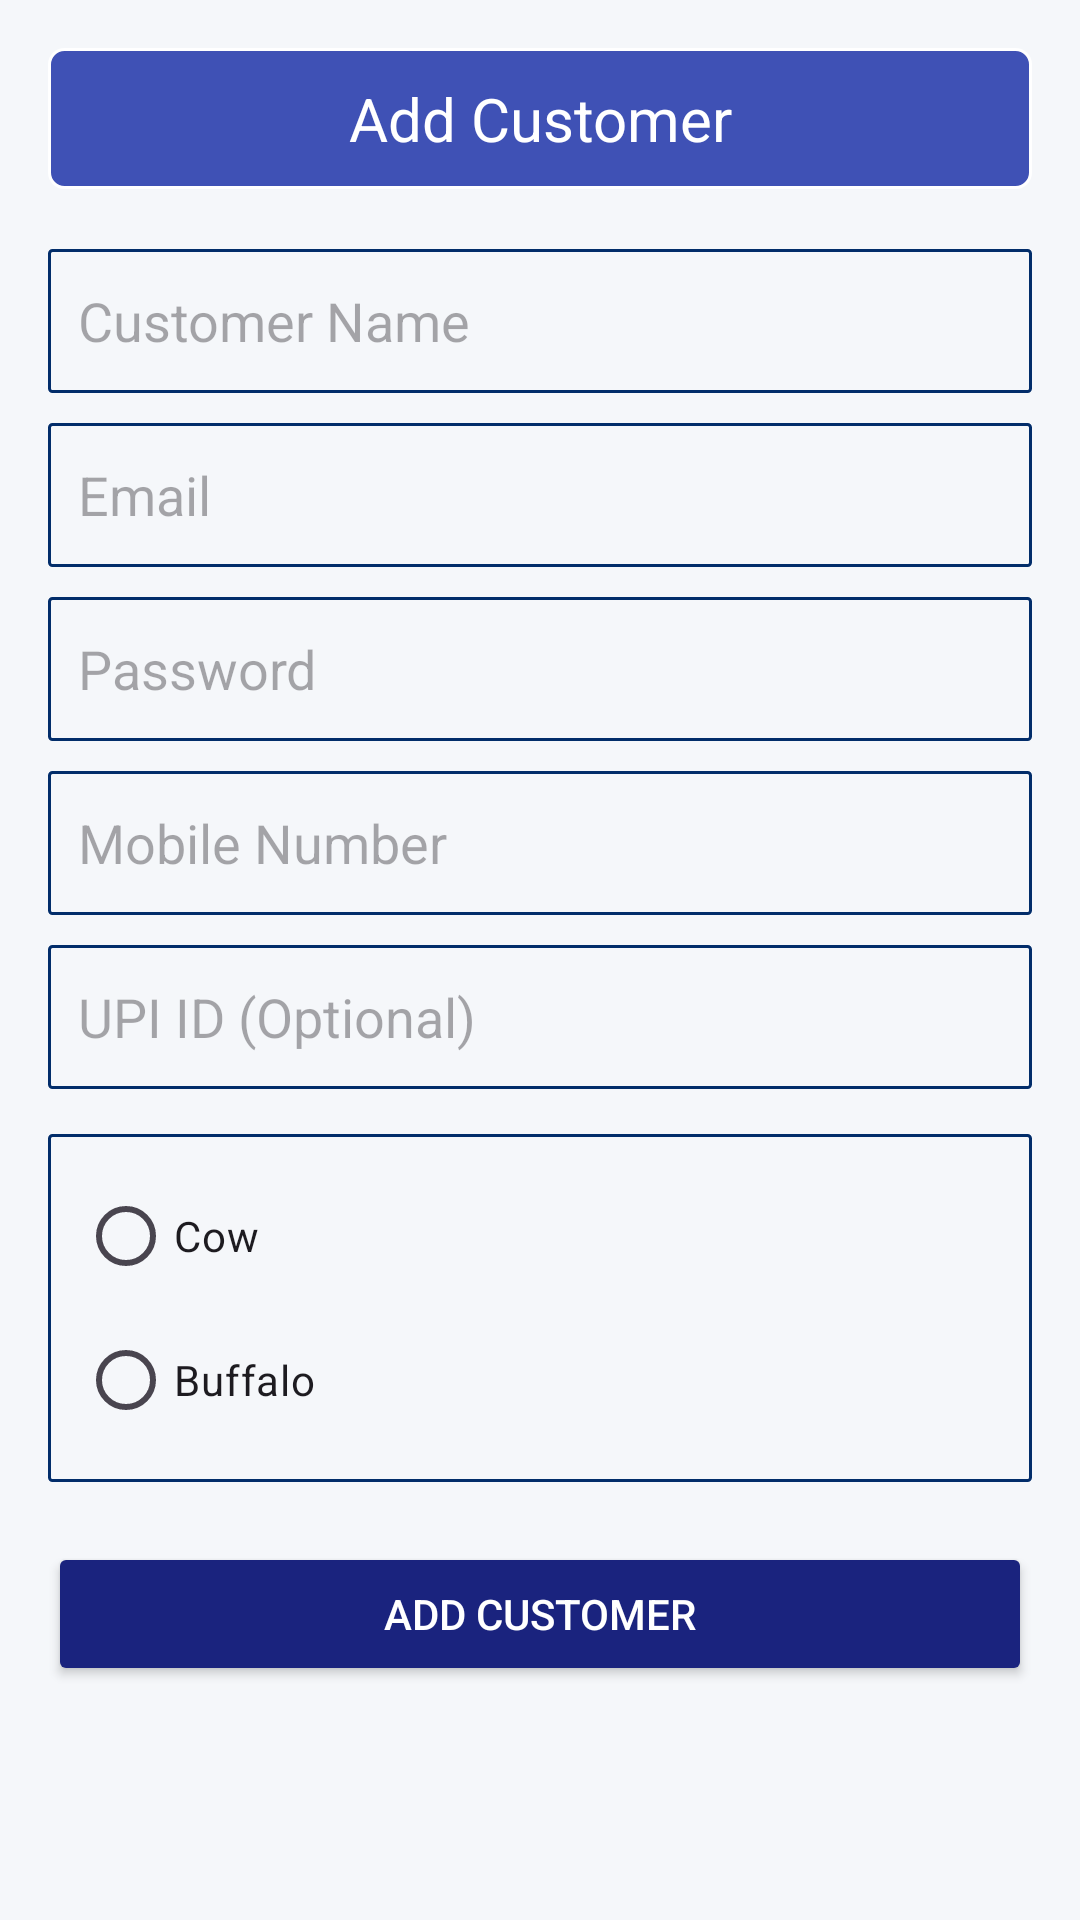

Layout XML and referenced resources for this Android screen:
<!-- AndroidManifest.xml: application theme Theme.NavigationView -->
<!-- res/layout/addcustomer_fragment.xml -->
<?xml version="1.0" encoding="utf-8"?>
<ScrollView xmlns:android="http://schemas.android.com/apk/res/android"
    android:layout_width="match_parent"
    android:layout_height="match_parent"
    android:background="#F5F7FA">

    <LinearLayout
        android:layout_width="match_parent"
        android:layout_height="wrap_content"
        android:orientation="vertical"
        android:padding="16dp">

        <TextView
            android:layout_width="match_parent"
            android:layout_height="wrap_content"
            android:text="Add Customer"
            android:textSize="20dp"
            android:textAlignment="center"
            android:padding="10dp"
            style="bolt"
            android:textColor="@color/white"
            android:background="@drawable/lenderborder1"
            android:layout_marginBottom="20dp"/>

        <EditText
            android:id="@+id/name"
            android:layout_width="match_parent"
            android:layout_height="48dp"
            android:hint="Customer Name"
            android:background="@drawable/lenderborder2"
            android:padding="10dp"/>

        <EditText
            android:id="@+id/email"
            android:layout_width="match_parent"
            android:layout_height="48dp"
            android:layout_marginTop="10dp"
            android:hint="Email"
            android:inputType="textEmailAddress"
            android:background="@drawable/lenderborder2"
            android:padding="10dp"/>

        <EditText
            android:id="@+id/password"
            android:layout_width="match_parent"
            android:layout_height="48dp"
            android:layout_marginTop="10dp"
            android:hint="Password"
            android:inputType="textPassword"
            android:background="@drawable/lenderborder2"
            android:padding="10dp"/>

        <EditText
            android:id="@+id/mobile"
            android:layout_width="match_parent"
            android:layout_height="48dp"
            android:layout_marginTop="10dp"
            android:hint="Mobile Number"
            android:inputType="phone"
            android:background="@drawable/lenderborder2"
            android:padding="10dp"/>

        <EditText
            android:id="@+id/upiId"
            android:layout_width="match_parent"
            android:layout_height="48dp"
            android:layout_marginTop="10dp"
            android:hint="UPI ID (Optional)"
            android:background="@drawable/lenderborder2"
            android:padding="10dp"/>

        <RadioGroup
            android:id="@+id/rgMilkType"
            android:layout_width="match_parent"
            android:layout_height="wrap_content"
            android:layout_marginTop="15dp"
            android:background="@drawable/lenderborder2"
            android:padding="10dp">

            <RadioButton
                android:layout_width="wrap_content"
                android:layout_height="wrap_content"
                android:text="Cow"/>

            <RadioButton
                android:layout_width="wrap_content"
                android:layout_height="wrap_content"
                android:text="Buffalo"
                />
        </RadioGroup>

        <Button
            android:id="@+id/btnAddCustomer"
            android:layout_width="match_parent"
            android:layout_height="48dp"
            android:text="Add Customer"
            android:layout_marginTop="20dp"
            android:backgroundTint="#1A237E"
            android:textColor="@android:color/white"/>

        <ProgressBar
            android:id="@+id/progressBar"
            android:layout_width="wrap_content"
            android:layout_height="wrap_content"
            android:layout_gravity="center"
            android:visibility="gone"
            android:layout_marginTop="10dp"/>

    </LinearLayout>

</ScrollView>
<!-- resources referenced by this layout -->
<resources>
  <!-- drawable lenderborder1 (drawable) -->
  <?xml version="1.0" encoding="utf-8"?>
  <shape xmlns:android="http://schemas.android.com/apk/res/android"
      android:shape="rectangle">
      <stroke
          android:width="1dp"
          android:color="@color/white">
  
      </stroke>
      <corners
          android:radius="5dp"
          >
  
      </corners>
      <solid
          android:color="#3F51B5">
  
      </solid>
  
  </shape>
  <!-- drawable lenderborder2 (drawable) -->
  <?xml version="1.0" encoding="utf-8"?>
  <shape xmlns:android="http://schemas.android.com/apk/res/android"
      android:shape="rectangle">
      <stroke
          android:width="1dp"
          android:color="#022D6A">
  
      </stroke>
      <corners
          android:radius="1dp">
  
      </corners>
  
  </shape>
  <style name="Theme.NavigationView" parent="Base.Theme.NavigationView" />
  <style name="Base.Theme.NavigationView" parent="Theme.Material3.DayNight.NoActionBar">
          
          
          <item name="android:statusBarColor">#465297</item>
      </style>
  <!-- not gathered from this repository: default colours our renderer supplied (Android Studio template values) -->
  <color name="white">#FFFFFFFF</color>
</resources>
